Run: headless pygame with SDL's dummy video driver; simulated clock (each Clock.tick advances the game by its frame time, no real sleeping); random seed 0; keys injected as events and as key.get_pressed() state; mouse plan: one left click at the window centre at the start of phase 2, then a move to the lower-right quarter at the start of phase 3.
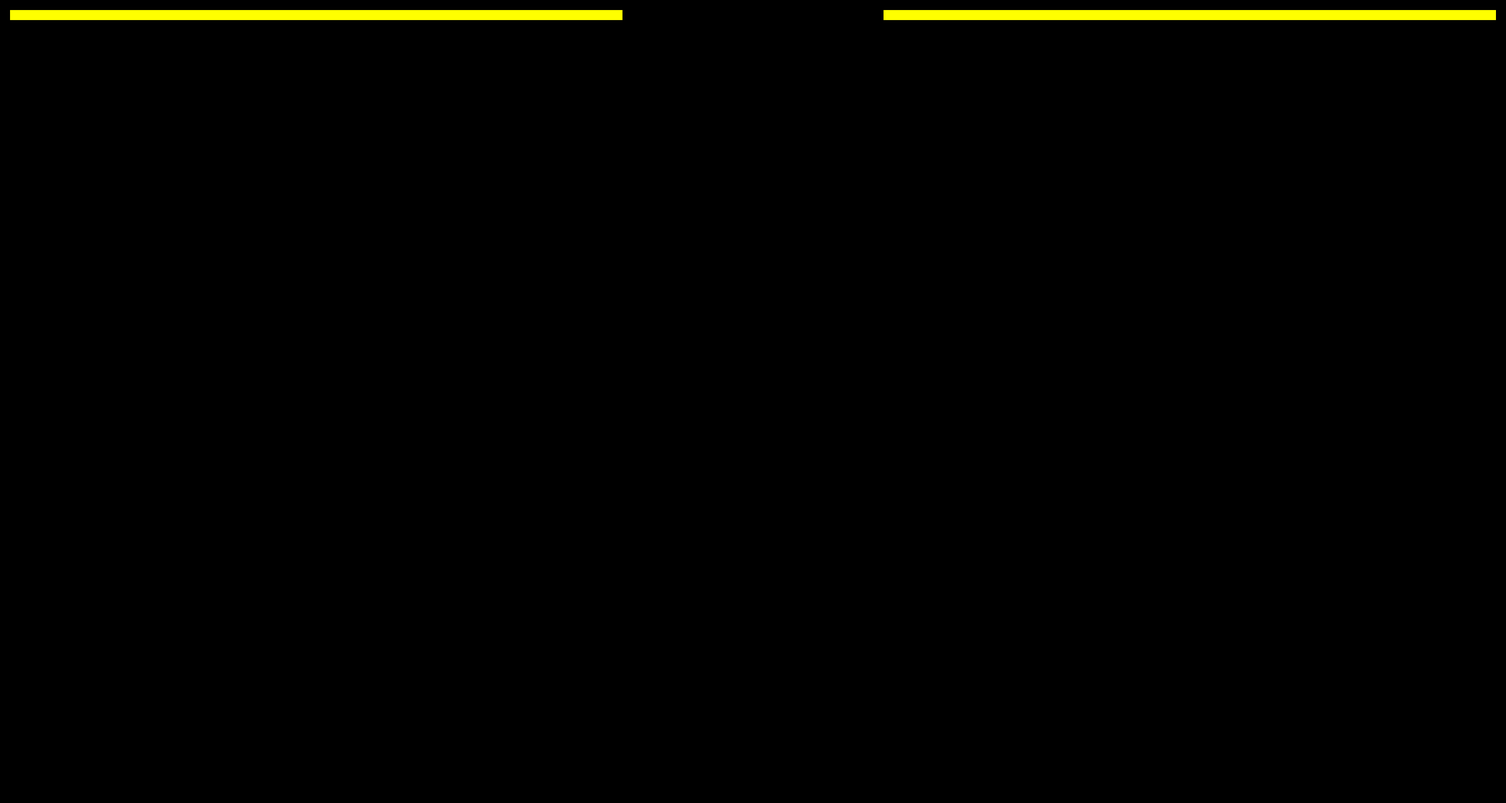
Frame 1 of 4 · flips 1–60 · no input
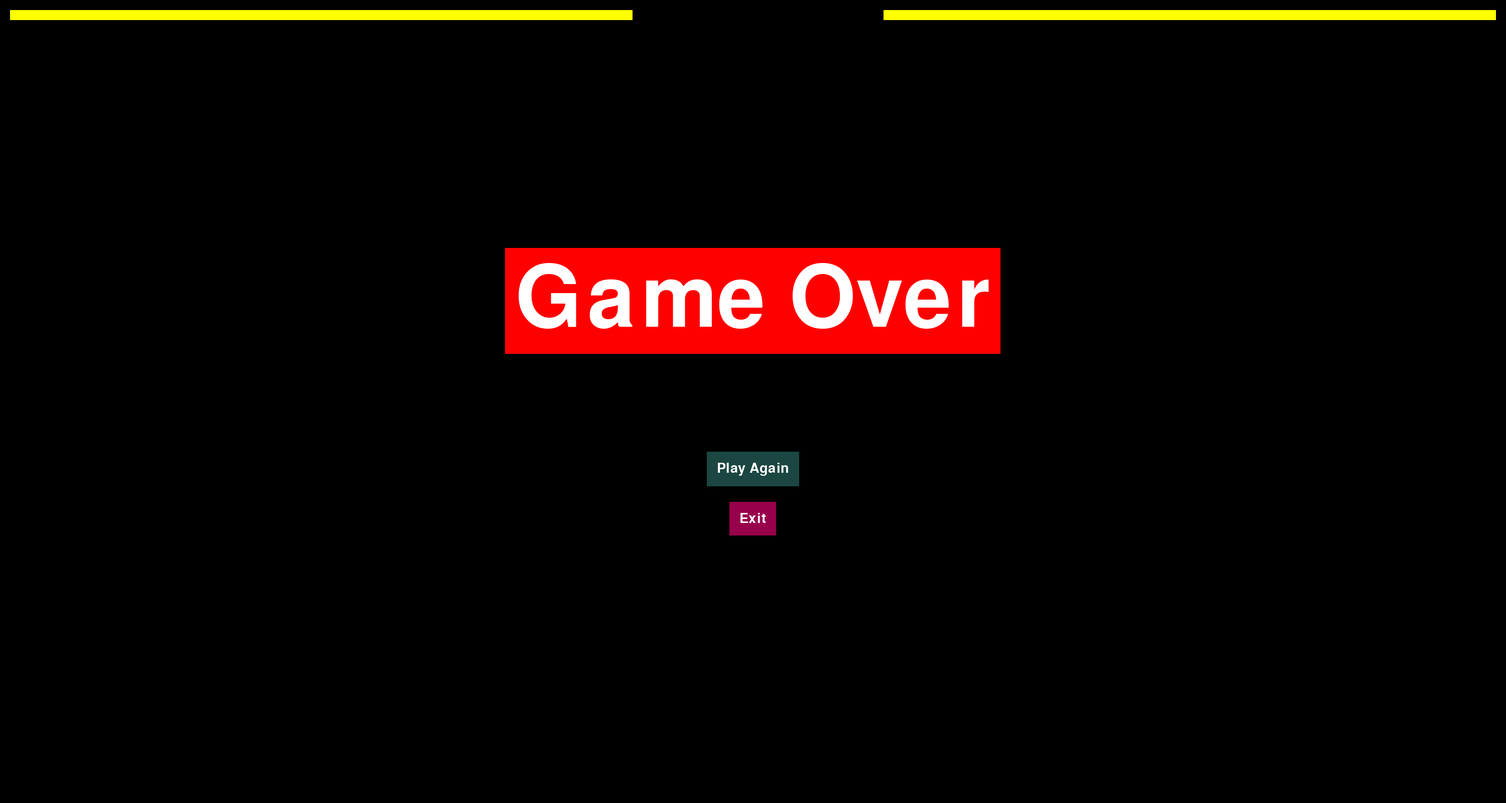
Frame 2 of 4 · flips 61–180 · clicked the window centre · tapped SPACE, RETURN · held RIGHT (→), D
Frame 3 of 4 · flips 181–300 · moved the mouse to the lower-right quarter · held DOWN (↓), S · screen unchanged from frame 2, image omitted
Frame 4 of 4 · flips 301–420 · held LEFT (←), A, UP (↑), W · screen unchanged from frame 3, image omitted

The pygame program that drew these frames:

from collections import deque
from pygame.locals import *
import pygame
import time

class Player:
    x = 20
    y = 20 
    xs = deque()
    ys = deque()

    def __init__(self, x_start=20, y_start=20, start_direction="RIGHT"):
        self._X_START = x_start
        self._Y_START = y_start
        self._START_DIRECTION = start_direction
        self._direction = start_direction
        self._bSize = 20

        self.x = x_start
        self.y = y_start

    def moveRight(self):
        self._direction = "RIGHT"

    def moveLeft(self):
        self._direction = "LEFT"

    def moveUp(self):
        self._direction = "UP"

    def moveDown(self):
        self._direction = "DOWN"
        
    def addBlock(self):
        self.xs.append(self.x)
        self.ys.append(self.y)
        if self._direction == "RIGHT":
            self.x = self.x + self._bSize
        if self._direction == "LEFT":
            self.x = self.x - self._bSize
        if self._direction == "UP":
            self.y = self.y - self._bSize
        if self._direction == "DOWN":
            self.y = self.y + self._bSize

    def reset(self):
        self.x = self._X_START
        self.y = self._Y_START
        self.xs = deque()
        self.ys = deque()
        self._direction = self._START_DIRECTION 

class App:

    windowHeight = 1600
    windowWidth = 3000
    n_players = 2
    players = 0

    # COLOR CONSTANTS
    BLACK = (0,0,0)
    YELLOW = (255,255,0)
    WHITE = (255,255,255)
    DARKRED = (153,0,76)
    DARKREDHOVER = (169,0,102)
    RED = (255,0,0)
    DARKTEAL = (27,70,65)
    DARKTEALHOVER = (55,84,76)

    def __init__(self):
        self._running = True
        self._game_over = False
        self._display_surf = True

        player1 = Player(20, 20, "RIGHT")
        player2 = Player(self.windowWidth - 40, 20, "LEFT")
        self.players = [player1, player2]

    def on_init(self):
        pygame.init()
        self._display_surf = pygame.display.set_mode((self.windowWidth, self.windowHeight), pygame.HWSURFACE)
        self._running = True
        self._game_over = False

    def on_event(self, event):
        if event.type == QUIT:
            self._running = False

    def on_loop(self):
        if not self._game_over: 
            for player in self.players: 
                player.addBlock()
                # collision detection: wall
                if player.x < 0 or player.y < 0 or player.y + 20 > self.windowHeight or player.x + 20 > self.windowWidth:
                    self._game_over = True
                # collision detection: self
                for coord in zip(player.xs, player.ys):
                    for inner_player in self.players: 
                        if coord == (inner_player.x, inner_player.y): self._game_over = True

    def on_render(self):
        self._display_surf.fill(self.BLACK)
        
        for player in self.players:
            for coord in zip(player.xs, player.ys):
                pygame.draw.rect(self._display_surf, self.YELLOW, (coord[0], coord[1], 20, 20), 0)
            pygame.draw.rect(self._display_surf, self.YELLOW, (player.x, player.y, 20, 20), 0)
        
        if self._game_over: self._draw_gameover()
        pygame.display.flip()

    def on_cleanup(self): 
        pygame.quit()

    def on_reset(self):
        for player in self.players:
            player.reset()
        self._game_over = False

    def on_execute(self):
        if self.on_init() == False:
            self._running == False

        while self._running:
            for event in pygame.event.get():
                if event.type == pygame.QUIT:
                    self._running = False
            
            keys = pygame.key.get_pressed()
            if keys[K_ESCAPE]: self._running = False

            if keys[K_RIGHT]: self.players[1].moveRight()
            if keys[K_LEFT]: self.players[1].moveLeft()
            if keys[K_UP]: self.players[1].moveUp()
            if keys[K_DOWN]: self.players[1].moveDown()

            self.on_loop()
            self.on_render()
            time.sleep(1/30)

        self.on_cleanup()

    def set_running_false(self):
        self._running = False

    def _draw_gameover(self):
        font = pygame.font.Font(None, 250)
        text = font.render("Game Over", True, self.WHITE)
        text_rect = text.get_rect()
        text_x = int(self.windowWidth / 2 - text_rect.width / 2)
        text_y = int(self.windowHeight / 2 - text_rect.height / 2 - 200)
        pygame.draw.rect(self._display_surf, self.RED, (text_x - 20, text_y - 20, text_rect.width + 40, text_rect.height + 40 ), 0)
        self._display_surf.blit(text, [text_x, text_y])
        self._draw_button("Play Again", self.DARKTEAL, self.DARKTEALHOVER, self.on_reset, y=int(self.windowHeight / 2 + 100))
        self._draw_button("Exit", self.DARKRED, self.DARKREDHOVER, self.set_running_false, y=int(self.windowHeight / 2 + 200))

    def _draw_button(self, msg, init_color, hover_color, action, x=-1, y=-1, w=-1, h=-1):
        font = pygame.font.Font(None, 40)
        text = font.render(msg, True, self.WHITE) 
        text_rect = text.get_rect()
        
        mouse = pygame.mouse.get_pos()
        click = pygame.mouse.get_pressed()
        
        if w == -1: w = int(text_rect.width + 40)
        if h == -1: h = int(text_rect.height + 40)
        if x == -1: x = int(self.windowWidth / 2 - w / 2)
        if y == -1: y = int(self.windowHeight / 2 - h / 2)

        if x+w > mouse[0] > x and y+h > mouse[1] > y:
            pygame.draw.rect(self._display_surf, hover_color, (x, y, w, h), 0)
            if click[0] == 1: action()
        else: pygame.draw.rect(self._display_surf, init_color, (x, y, w, h), 0)
        
        self._display_surf.blit(text, [x + int((w - text_rect.width) / 2), y + int((h - text_rect.height) / 2)])

if __name__ == '__main__':
    theApp = App()
    theApp.on_execute()
